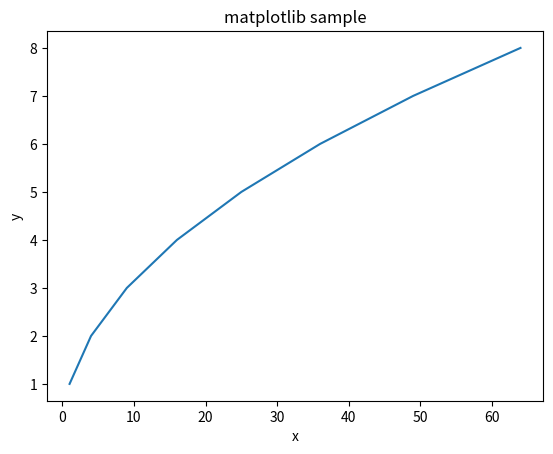

Recreate this plot in Python.


# from matplotlib import pyplot as plt
import matplotlib.pyplot as plt


x = [1, 4, 9, 16, 25, 36, 49, 64]
y = [i for i in range(1,9)]

plt.plot(x,y)
plt.xlabel('x')
plt.ylabel('y')
plt.title('matplotlib sample')
plt.show()